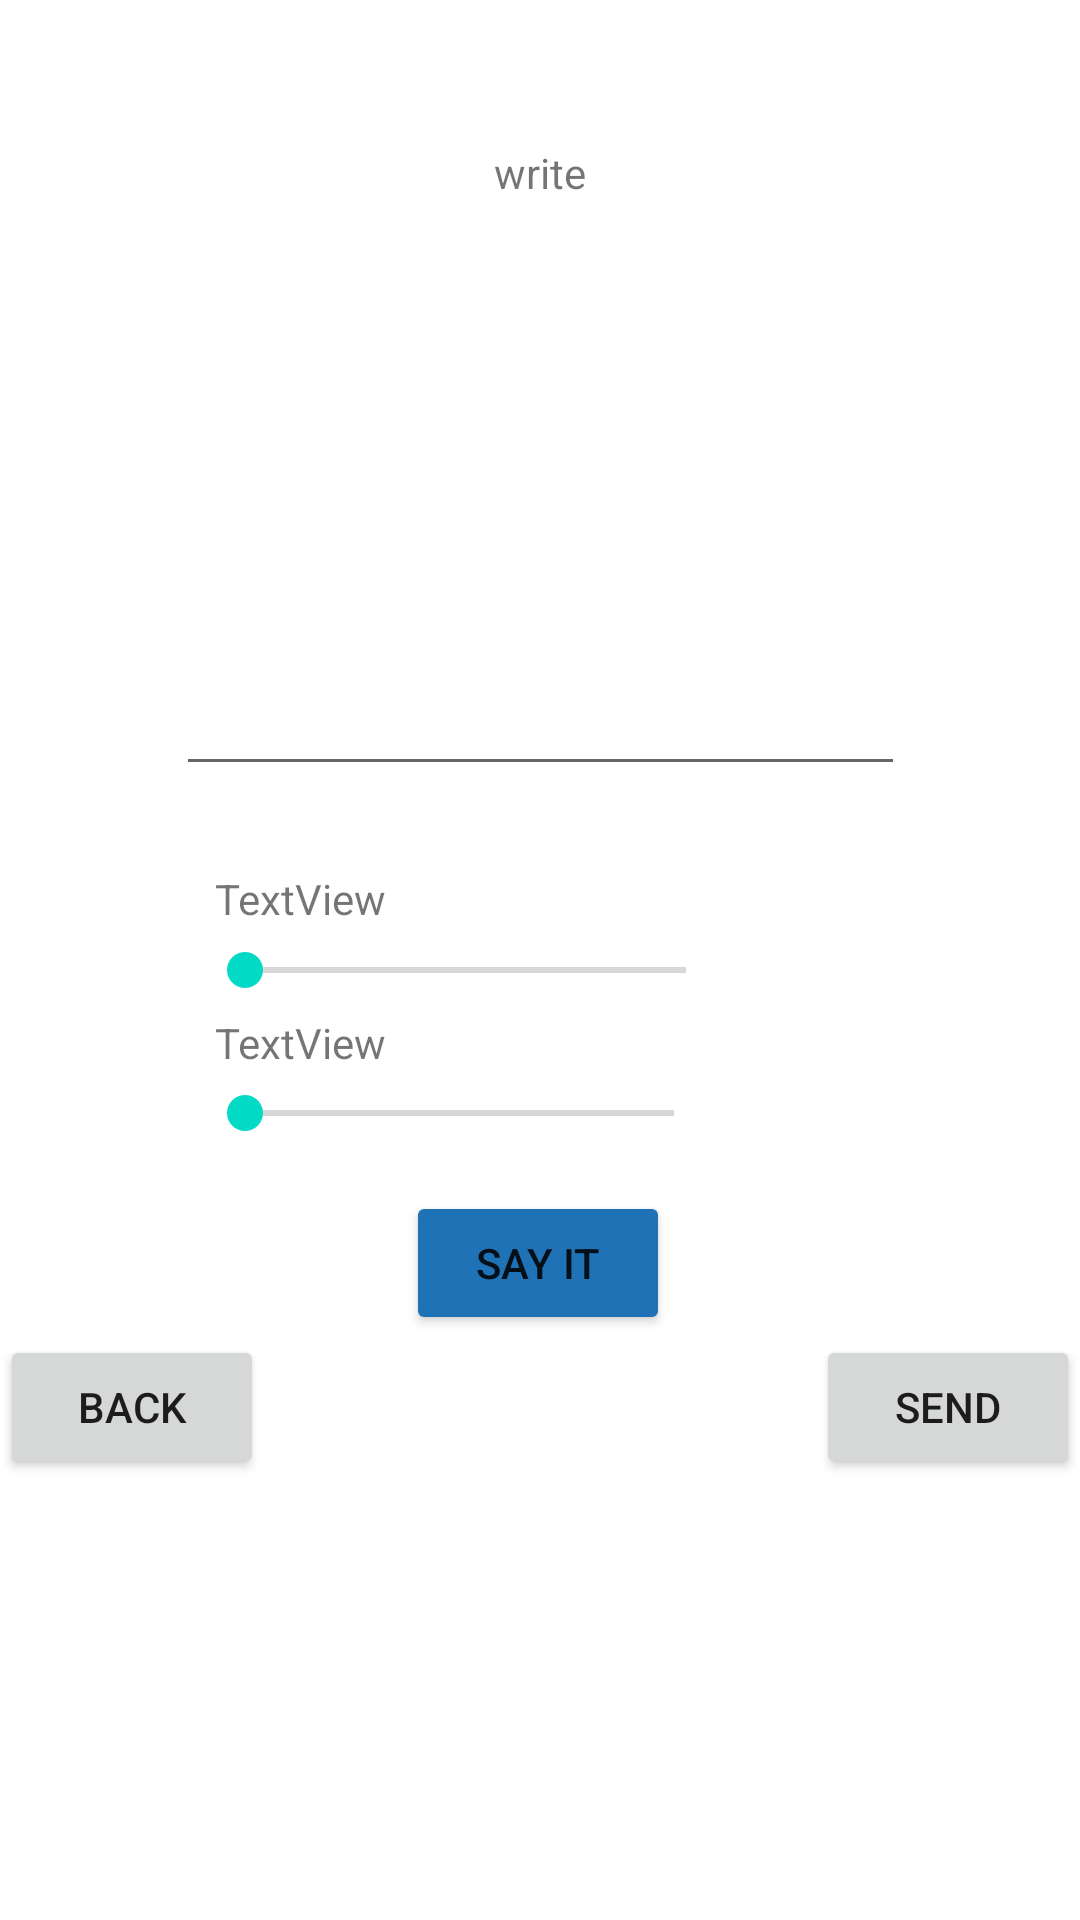

This screen was rendered from an Android layout file. Write that file and the resources it references.
<!-- AndroidManifest.xml: application theme Theme.SpeakFun -->
<!-- res/layout/activity_text.xml -->
<?xml version="1.0" encoding="utf-8"?>
<androidx.constraintlayout.widget.ConstraintLayout xmlns:android="http://schemas.android.com/apk/res/android"
    xmlns:app="http://schemas.android.com/apk/res-auto"
    xmlns:tools="http://schemas.android.com/tools"
    android:layout_width="match_parent"
    android:layout_height="match_parent"
    android:orientation="vertical"
    tools:context=".TextActivity">

    <TextView
        android:id="@+id/titleTextToSpeech"
        android:layout_width="wrap_content"
        android:layout_height="wrap_content"
        android:layout_marginTop="48dp"
        android:text="@string/writeTitle"
        app:layout_constraintEnd_toEndOf="parent"
        app:layout_constraintStart_toStartOf="parent"
        app:layout_constraintTop_toTopOf="parent" />

    <EditText
        android:id="@+id/editTextTextMultiLineTestToSpeech"
        android:layout_width="243dp"
        android:layout_height="163dp"
        android:layout_marginTop="32dp"
        android:ems="10"
        android:gravity="start|top"
        android:inputType="textMultiLine"
        app:layout_constraintEnd_toEndOf="parent"
        app:layout_constraintStart_toStartOf="parent"
        app:layout_constraintTop_toBottomOf="@+id/titleTextToSpeech" />

    <TextView
        android:id="@+id/texttospechPitch"
        android:layout_width="wrap_content"
        android:layout_height="wrap_content"
        android:layout_marginTop="28dp"
        android:text="TextView"
        app:layout_constraintEnd_toEndOf="parent"
        app:layout_constraintHorizontal_bias="0.237"
        app:layout_constraintStart_toStartOf="parent"
        app:layout_constraintTop_toBottomOf="@+id/editTextTextMultiLineTestToSpeech" />

    <SeekBar
        android:id="@+id/seekBarPitch"
        android:layout_width="179dp"
        android:layout_height="29dp"
        app:layout_constraintEnd_toEndOf="parent"
        app:layout_constraintHorizontal_bias="0.362"
        app:layout_constraintStart_toStartOf="parent"
        app:layout_constraintTop_toBottomOf="@+id/texttospechPitch" />

    <TextView
        android:id="@+id/textToSpeechSpeed"
        android:layout_width="wrap_content"
        android:layout_height="wrap_content"
        android:text="TextView"
        app:layout_constraintEnd_toEndOf="parent"
        app:layout_constraintHorizontal_bias="0.237"
        app:layout_constraintStart_toStartOf="parent"
        app:layout_constraintTop_toBottomOf="@+id/seekBarPitch" />

    <SeekBar
        android:id="@+id/seekBarSpeed"
        android:layout_width="175dp"
        android:layout_height="28dp"
        app:layout_constraintEnd_toEndOf="parent"
        app:layout_constraintHorizontal_bias="0.355"
        app:layout_constraintStart_toStartOf="parent"
        app:layout_constraintTop_toBottomOf="@+id/textToSpeechSpeed" />

    <Button
        android:id="@+id/TextToSpeechbuttonSayIt"
        android:layout_width="wrap_content"
        android:layout_height="wrap_content"
        android:layout_marginTop="12dp"
        android:text="@string/TextToSpeechSayIt"
        app:backgroundTint="#1F72B5"
        app:layout_constraintEnd_toEndOf="parent"
        app:layout_constraintHorizontal_bias="0.498"
        app:layout_constraintStart_toStartOf="parent"
        app:layout_constraintTop_toBottomOf="@+id/seekBarSpeed" />

    <Button
        android:id="@+id/TextToSpeechbuttonback"
        android:layout_width="wrap_content"
        android:layout_height="wrap_content"
        android:text="@string/buttonBack"
        app:layout_constraintStart_toStartOf="parent"
        app:layout_constraintTop_toBottomOf="@+id/TextToSpeechbuttonSayIt" />

    <Button
        android:id="@+id/TextToSpeechbuttonSend"
        android:layout_width="wrap_content"
        android:layout_height="wrap_content"
        android:text="@string/buttonSend"
        app:layout_constraintEnd_toEndOf="parent"
        app:layout_constraintTop_toBottomOf="@+id/TextToSpeechbuttonSayIt" />


</androidx.constraintlayout.widget.ConstraintLayout>
<!-- resources referenced by this layout -->
<resources>
  <string name="TextToSpeechSayIt">SAY IT</string>
  <string name="buttonBack">Back</string>
  <string name="buttonSend">Send</string>
  <string name="writeTitle">write</string>
  <style name="Theme.SpeakFun" parent="Theme.MaterialComponents.DayNight.DarkActionBar">
          
          <item name="colorPrimary">@color/purple_500</item>
          <item name="colorPrimaryVariant">@color/purple_700</item>
          <item name="colorOnPrimary">@color/white</item>
          
          <item name="colorSecondary">@color/teal_200</item>
          <item name="colorSecondaryVariant">@color/teal_700</item>
          <item name="colorOnSecondary">@color/black</item>
          
          <item name="android:statusBarColor" tools:targetApi="l">?attr/colorPrimaryVariant</item>
          
      </style>
  <!-- not gathered from this repository: default colours our renderer supplied (Android Studio template values) -->
  <color name="purple_500">#FF6200EE</color>
  <color name="purple_700">#FF3700B3</color>
  <color name="teal_200">#FF03DAC5</color>
  <color name="teal_700">#FF018786</color>
  <color name="black">#FF000000</color>
  <color name="white">#FFFFFFFF</color>
</resources>
